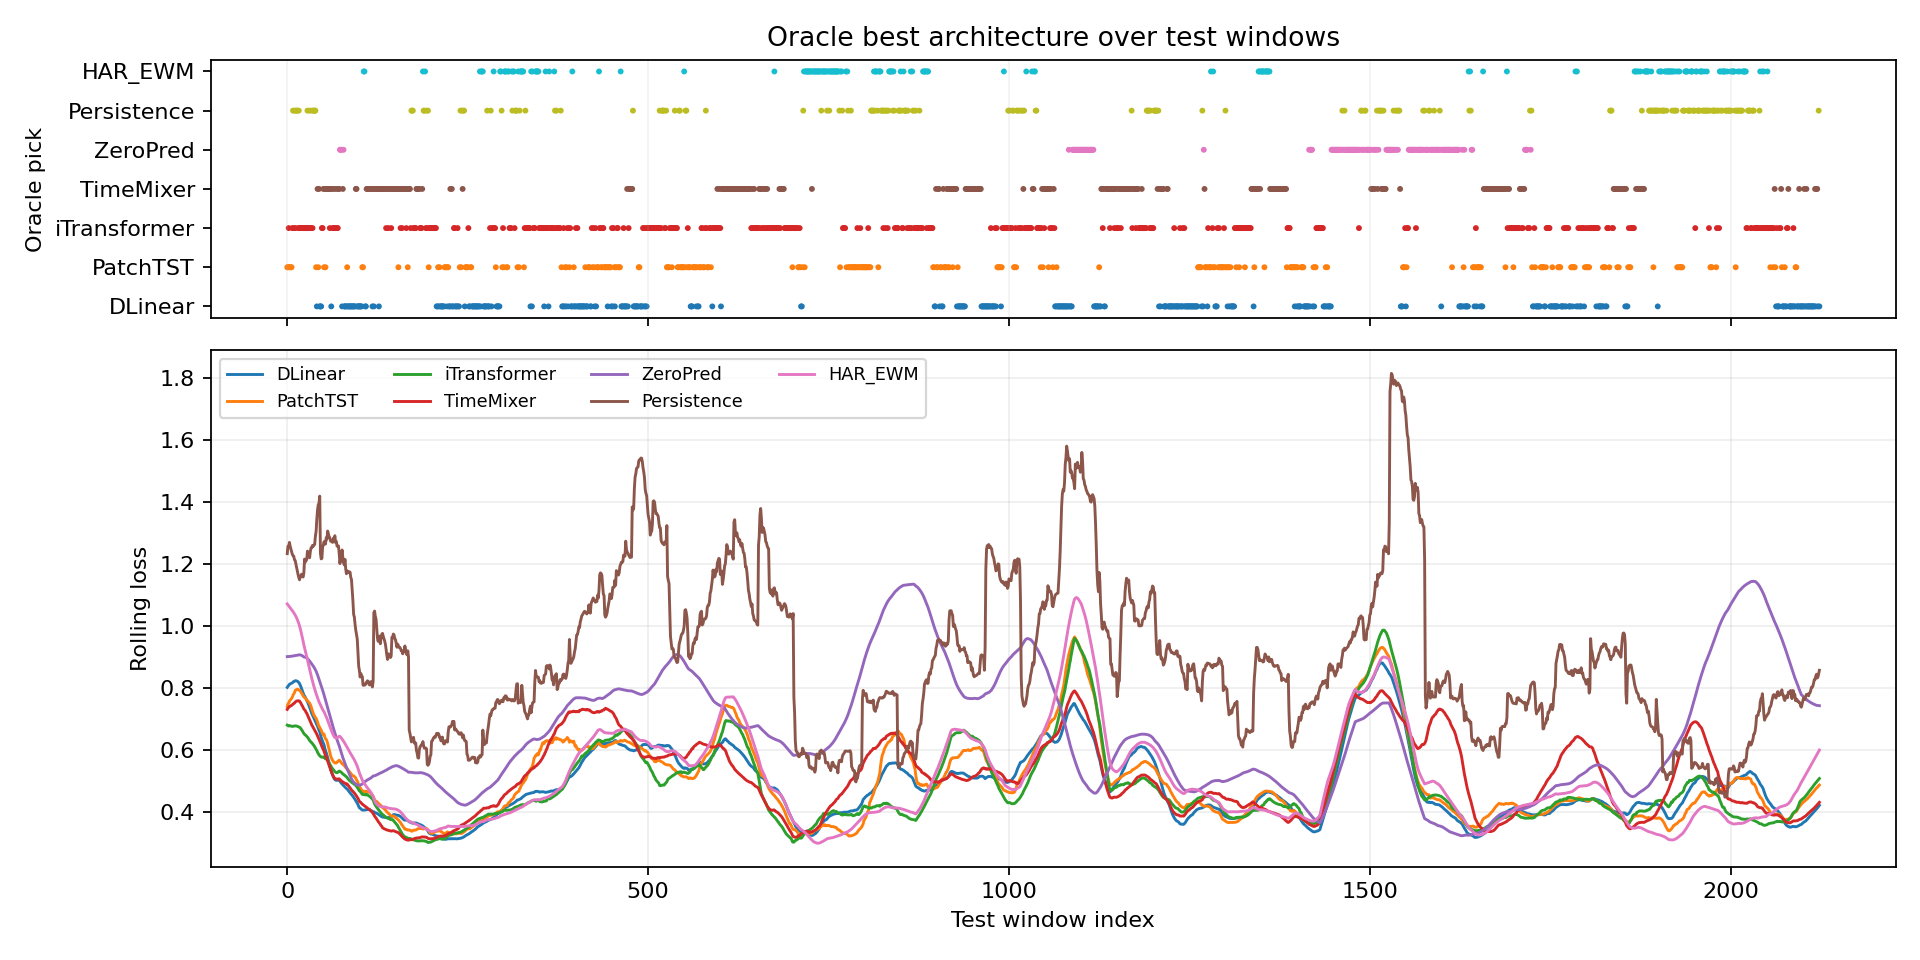

The file beside this chart, header and first rows:
window_index, best_model, best_loss, second_model, second_loss, margin_vs_second, best_single_model, best_single_loss, oracle_gain_vs_best_single
0, PatchTST, 0.681, iTransformer, 0.6822, 0.00123, iTransformer, 0.6822, 0.00123
1, PatchTST, 0.6399, iTransformer, 0.6465, 0.00653, iTransformer, 0.6465, 0.00653
2, iTransformer, 0.6792, TimeMixer, 0.6964, 0.01719, iTransformer, 0.6792, 0.0
3, PatchTST, 0.6093, Persistence, 0.6437, 0.03443, iTransformer, 0.6916, 0.08232
4, PatchTST, 0.6385, iTransformer, 0.7225, 0.08406, iTransformer, 0.7225, 0.08406
5, PatchTST, 0.6599, iTransformer, 0.7447, 0.08482, iTransformer, 0.7447, 0.08482
6, PatchTST, 0.7013, iTransformer, 0.7553, 0.05407, iTransformer, 0.7553, 0.05407
7, iTransformer, 0.7059, PatchTST, 0.7928, 0.08694, iTransformer, 0.7059, 0.0
8, Persistence, 0.6471, iTransformer, 0.6705, 0.02342, iTransformer, 0.6705, 0.02342
9, iTransformer, 0.6642, Persistence, 0.6662, 0.001948, iTransformer, 0.6642, 0.0
10, Persistence, 0.6492, iTransformer, 0.6996, 0.05032, iTransformer, 0.6996, 0.05032
11, iTransformer, 0.6792, TimeMixer, 0.7683, 0.08919, iTransformer, 0.6792, 0.0
12, Persistence, 0.6626, iTransformer, 0.689, 0.02646, iTransformer, 0.689, 0.02646
13, Persistence, 0.6626, PatchTST, 0.7244, 0.06176, iTransformer, 0.7308, 0.06816
14, Persistence, 0.6657, iTransformer, 0.6925, 0.02684, iTransformer, 0.6925, 0.02684
15, iTransformer, 0.696, TimeMixer, 0.7076, 0.01157, iTransformer, 0.696, 0.0
16, Persistence, 0.6759, iTransformer, 0.689, 0.01301, iTransformer, 0.689, 0.01301
17, iTransformer, 0.7153, TimeMixer, 0.7384, 0.02313, iTransformer, 0.7153, 0.0
18, iTransformer, 0.6637, TimeMixer, 0.7597, 0.09596, iTransformer, 0.6637, 0.0
19, iTransformer, 0.668, Persistence, 0.682, 0.01398, iTransformer, 0.668, 0.0
20, iTransformer, 0.6762, TimeMixer, 0.7514, 0.0752, iTransformer, 0.6762, 0.0
21, iTransformer, 0.608, PatchTST, 0.8368, 0.2288, iTransformer, 0.608, 0.0
22, iTransformer, 0.6139, TimeMixer, 0.8495, 0.2355, iTransformer, 0.6139, 0.0
23, iTransformer, 0.603, TimeMixer, 0.8246, 0.2215, iTransformer, 0.603, 0.0
24, iTransformer, 0.5946, Persistence, 0.7357, 0.1411, iTransformer, 0.5946, 0.0
25, iTransformer, 0.6165, ZeroPred, 0.889, 0.2725, iTransformer, 0.6165, 0.0
26, iTransformer, 0.6089, TimeMixer, 0.787, 0.1781, iTransformer, 0.6089, 0.0
27, iTransformer, 0.7291, TimeMixer, 0.8408, 0.1117, iTransformer, 0.7291, 0.0
28, Persistence, 0.53, iTransformer, 0.6904, 0.1604, iTransformer, 0.6904, 0.1604
29, iTransformer, 0.6216, Persistence, 0.6973, 0.07568, iTransformer, 0.6216, 0.0
30, iTransformer, 0.6465, TimeMixer, 0.7349, 0.08841, iTransformer, 0.6465, 0.0
31, Persistence, 0.6418, iTransformer, 0.6659, 0.02415, iTransformer, 0.6659, 0.02415
32, iTransformer, 0.6824, TimeMixer, 0.7696, 0.08721, iTransformer, 0.6824, 0.0
33, iTransformer, 0.7244, TimeMixer, 0.8336, 0.1093, iTransformer, 0.7244, 0.0
34, Persistence, 0.5588, iTransformer, 0.715, 0.1562, iTransformer, 0.715, 0.1562
35, iTransformer, 0.6862, DLinear, 0.8576, 0.1714, iTransformer, 0.6862, 0.0
36, Persistence, 0.5266, iTransformer, 0.6692, 0.1426, iTransformer, 0.6692, 0.1426
37, Persistence, 0.5951, iTransformer, 0.6677, 0.07266, iTransformer, 0.6677, 0.07266
38, Persistence, 0.5614, iTransformer, 0.6524, 0.09104, iTransformer, 0.6524, 0.09104
39, Persistence, 0.5855, iTransformer, 0.6116, 0.02612, iTransformer, 0.6116, 0.02612
40, PatchTST, 0.5816, iTransformer, 0.6314, 0.04982, iTransformer, 0.6314, 0.04982
41, DLinear, 0.613, iTransformer, 0.6447, 0.03172, iTransformer, 0.6447, 0.03172
42, TimeMixer, 0.5207, DLinear, 0.5215, 0.00083, iTransformer, 0.6062, 0.0855
43, PatchTST, 0.5098, DLinear, 0.5099, 7.104873657226562e-05, iTransformer, 0.5232, 0.01333
44, TimeMixer, 0.4596, DLinear, 0.4673, 0.007718, iTransformer, 0.5186, 0.05901
45, DLinear, 0.4589, PatchTST, 0.4917, 0.03288, iTransformer, 0.5036, 0.04477
46, DLinear, 0.4496, TimeMixer, 0.4564, 0.006792, iTransformer, 0.4807, 0.03114
47, DLinear, 0.454, TimeMixer, 0.4614, 0.00736, iTransformer, 0.4746, 0.02063
48, iTransformer, 0.5652, TimeMixer, 0.5665, 0.001356, iTransformer, 0.5652, 0.0
49, iTransformer, 0.5544, TimeMixer, 0.5741, 0.01971, iTransformer, 0.5544, 0.0
50, TimeMixer, 0.4996, PatchTST, 0.5292, 0.02956, iTransformer, 0.5697, 0.07006
51, PatchTST, 0.5269, DLinear, 0.5273, 0.000467, iTransformer, 0.5558, 0.02894
52, TimeMixer, 0.5217, DLinear, 0.5294, 0.007692, iTransformer, 0.5592, 0.03748
53, PatchTST, 0.4944, TimeMixer, 0.5117, 0.01734, iTransformer, 0.564, 0.06965
54, TimeMixer, 0.508, PatchTST, 0.5228, 0.01479, iTransformer, 0.5532, 0.0452
55, TimeMixer, 0.5342, DLinear, 0.5467, 0.01258, iTransformer, 0.5761, 0.04197
56, TimeMixer, 0.5257, DLinear, 0.5384, 0.01272, iTransformer, 0.5765, 0.05081
57, TimeMixer, 0.5077, DLinear, 0.5109, 0.00314, iTransformer, 0.5417, 0.03397
58, TimeMixer, 0.4991, DLinear, 0.5202, 0.02109, iTransformer, 0.567, 0.06786
59, iTransformer, 0.5353, PatchTST, 0.5446, 0.009323, iTransformer, 0.5353, 0.0
... 2,064 more rows
